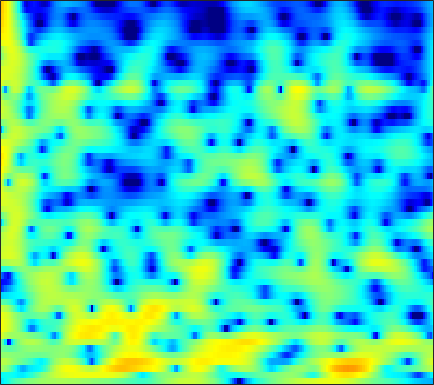

Values plotted in this chart, from the file beside it:
-7.7087, -7.0529, -6.0834, -5.1409, -4.4918, -3.7016, -2.9989, -2.5266, -1.9689, -1.4746, -1.0249, -0.71787, -0.34322, -0.010321, 0.2116, 0.47386, 0.70425, 0.86282, 1.057, 1.2263, 1.3738, 1.464, 1.5576, 1.6327
-6.186, -5.952, -5.711, -5.626, -5.675, -5.894, -6.268, -6.596, -7.01, -7.246, -7.149, -6.82, -6.095, -5.158, -4.389, -3.362, -2.376, -1.676, -0.7954, 0.01254, 0.7557, 1.27, 1.908, 2.486
1.887, 1.386, 0.604, -0.3588, -1.214, -2.588, -4.275, -5.748, -7.854, -9.686, -10.3, -9.853, -8.765, -7.794, -7.295, -6.963, -6.79, -6.651, -6.194, -5.212, -3.751, -2.512, -0.8598, 0.6638
2.908, 2.703, 2.363, 1.96, 1.617, 1.113, 0.5575, 0.14, -0.4119, -0.9464, -1.459, -1.83, -2.352, -2.955, -3.495, -4.346, -5.347, -6.101, -6.839, -6.773, -5.743, -4.569, -2.866, -1.327
0.7621, 0.7593, 0.6963, 0.5951, 0.5054, 0.3763, 0.2444, 0.1524, 0.04134, -0.06907, -0.1912, -0.2805, -0.409, -0.5566, -0.6663, -0.8061, -0.9218, -0.9939, -1.019, -0.9634, -0.8211, -0.6521, -0.4041, -0.1042
-0.4044, -0.8839, -1.468, -1.866, -1.98, -1.868, -1.527, -1.182, -0.6926, -0.2388, 0.1205, 0.3403, 0.5655, 0.7042, 0.7615, 0.771, 0.7311, 0.6683, 0.5514, 0.4358, 0.3181, 0.2537, 0.1911, 0.1661
-0.1325, -2.582, -7.607, -20.07, -17.94, -7.854, -3.745, -1.852, -0.1378, 0.9901, 1.734, 2.098, 2.387, 2.503, 2.503, 2.391, 2.16, 1.915, 1.462, 0.8513, 0.1044, -0.5595, -1.506, -2.367
4.699, 3.797, 2.687, 1.851, 1.459, 1.248, 1.256, 1.306, 1.302, 1.161, 0.905, 0.6377, 0.2273, -0.1958, -0.4799, -0.7993, -1.03, -1.202, -1.519, -2.006, -2.871, -3.818, -5.7, -8.555
5.945, 5.464, 4.791, 4.093, 3.549, 2.782, 1.929, 1.218, 0.1021, -1.271, -3.003, -4.637, -7.412, -10.9, -13.15, -12.64, -9.827, -8.029, -6.296, -5.163, -4.491, -4.21, -3.999, -3.851
5.758, 5.43, 4.892, 4.25, 3.704, 2.886, 1.954, 1.173, 0.03409, -1.279, -2.784, -4.029, -5.766, -7.344, -8.085, -8.059, -7.074, -6.191, -5.061, -4.256, -3.757, -3.529, -3.417, -3.443
5.269, 4.983, 4.451, 3.775, 3.188, 2.313, 1.374, 0.6696, -0.2042, -0.9584, -1.516, -1.79, -1.978, -1.986, -1.885, -1.679, -1.381, -1.167, -0.9804, -0.9297, -1.132, -1.53, -2.419, -3.836
3.381, 3.023, 2.357, 1.444, 0.5804, -0.8327, -2.595, -4.18, -6.4, -7.897, -7.397, -6.065, -4.112, -2.382, -1.296, -0.1088, 0.7742, 1.243, 1.7, 1.911, 1.863, 1.655, 1.152, 0.383
-1.756, -2.038, -2.519, -3.178, -3.84, -4.991, -6.548, -8.057, -10.38, -12.04, -10.94, -8.834, -6.069, -3.796, -2.408, -0.9232, 0.2441, 0.9343, 1.632, 2.111, 2.421, 2.55, 2.593, 2.548
-8.338, -8.165, -7.845, -7.511, -7.282, -7.044, -6.838, -6.664, -6.348, -5.83, -5.082, -4.386, -3.337, -2.21, -1.387, -0.3937, 0.4749, 1.043, 1.674, 2.163, 2.506, 2.684, 2.831, 2.88
-17.5, -15.58, -13.58, -11.97, -10.86, -9.454, -8.096, -7.117, -5.887, -4.708, -3.576, -2.768, -1.732, -0.7763, -0.1221, 0.6772, 1.367, 1.825, 2.31, 2.68, 2.937, 3.044, 3.092, 3.024
-18.74, -18.48, -18.23, -17.29, -15.77, -13, -10.18, -8.297, -6.105, -4.291, -2.775, -1.8, -0.6813, 0.2578, 0.857, 1.556, 2.144, 2.494, 2.875, 3.152, 3.322, 3.367, 3.306, 3.108
-13.51, -14.98, -17.7, -19.77, -17.44, -12.66, -8.919, -6.782, -4.555, -2.835, -1.518, -0.7282, 0.1088, 0.7603, 1.177, 1.644, 2.009, 2.263, 2.56, 2.779, 2.929, 2.982, 2.97, 2.827
-4.836, -4.791, -4.656, -4.284, -3.834, -3.024, -2.105, -1.432, -0.6578, -0.1171, 0.1981, 0.2904, 0.2202, 0.05285, -0.06867, -0.1675, -0.06718, 0.0938, 0.431, 0.7687, 1.047, 1.222, 1.368, 1.473
1.434, 1.738, 2.056, 2.328, 2.498, 2.661, 2.715, 2.659, 2.41, 1.903, 1.052, 0.1507, -1.485, -3.72, -5.704, -7.919, -7.878, -6.567, -4.795, -3.515, -2.86, -2.722, -2.8, -2.932
3.695, 3.95, 4.209, 4.337, 4.354, 4.253, 3.987, 3.654, 2.996, 2.073, 0.8022, -0.4451, -2.522, -5.317, -7.795, -10.73, -10.68, -9.247, -7.487, -6.656, -6.721, -7.448, -9.644, -14.28
3.431, 3.727, 4.009, 4.143, 4.14, 3.98, 3.647, 3.274, 2.613, 1.767, 0.761, -0.09759, -1.306, -2.47, -3.312, -4.149, -4.75, -5.001, -5.26, -5.491, -5.993, -6.478, -7.392, -8.224
2.748, 3.202, 3.625, 3.874, 3.921, 3.817, 3.494, 3.119, 2.443, 1.578, 0.5791, -0.2127, -1.271, -2.197, -2.778, -3.329, -3.613, -3.702, -3.723, -3.72, -3.779, -3.892, -4.06, -4.288
2.31, 2.889, 3.518, 3.953, 4.138, 4.164, 3.9, 3.5, 2.674, 1.487, -0.08865, -1.522, -3.684, -5.775, -6.68, -6.57, -5.41, -4.471, -3.387, -2.647, -2.136, -1.932, -1.814, -1.925
0.1802, 1.016, 2.208, 3.223, 3.792, 4.219, 4.258, 3.998, 3.258, 2.01, 0.1426, -1.769, -5.301, -10.63, -14.47, -11, -6.866, -4.844, -3.082, -1.942, -1.258, -0.9205, -0.737, -0.7277
-9.191, -4.642, -0.8757, 1.482, 2.651, 3.638, 4.084, 4.12, 3.8, 3.119, 2.102, 1.194, -0.1066, -1.318, -1.979, -2.428, -2.5, -2.442, -2.298, -2.187, -2.15, -2.151, -2.145, -2.17
-1.559, -0.5527, 0.955, 2.248, 3.004, 3.702, 4.054, 4.116, 3.956, 3.542, 2.922, 2.343, 1.464, 0.5052, -0.2572, -1.274, -2.339, -3.16, -4.323, -5.435, -6.4, -6.897, -7.133, -6.993
3.032, 3.139, 3.373, 3.628, 3.79, 3.919, 3.926, 3.829, 3.558, 3.117, 2.512, 1.942, 1.033, -0.05253, -1.008, -2.489, -4.281, -5.874, -8.531, -12.01, -16.72, -20.26, -19.05, -15.38
4.464, 4.326, 4.164, 4.027, 3.922, 3.766, 3.566, 3.372, 3.026, 2.567, 1.965, 1.411, 0.5167, -0.5714, -1.51, -3.014, -4.783, -6.321, -8.686, -11.42, -14.22, -15.74, -16.05, -15.14
4.837, 4.456, 3.986, 3.606, 3.393, 3.184, 3.024, 2.902, 2.693, 2.386, 1.937, 1.506, 0.7629, -0.1422, -0.9467, -2.156, -3.483, -4.557, -5.979, -7.399, -8.592, -9.317, -10.06, -10.57
4.699, 3.694, 2.461, 1.637, 1.425, 1.623, 2.08, 2.424, 2.757, 2.874, 2.755, 2.503, 1.974, 1.213, 0.503, -0.5743, -1.82, -2.801, -4.076, -5.233, -6.112, -6.581, -6.942, -7.083
4.438, 1.78, -3.492, -11.27, -8.027, -2.343, 0.7093, 2.104, 3.244, 3.823, 3.988, 3.872, 3.457, 2.719, 1.989, 0.7101, -0.9322, -2.386, -4.652, -6.917, -8.397, -8.319, -7.04, -5.55
5.511, 3.798, 1.491, -0.1474, -0.4358, 0.1547, 1.01, 1.55, 2.032, 2.273, 2.282, 2.16, 1.778, 1.157, 0.4879, -0.754, -2.435, -4.103, -7.227, -11.81, -16.96, -14.42, -9.414, -6.155
6.506, 5.557, 4.27, 3.043, 2.2, 1.2, 0.2954, -0.2998, -0.9569, -1.397, -1.596, -1.635, -1.683, -1.807, -2.067, -2.561, -3.282, -3.948, -4.853, -5.593, -5.935, -5.746, -5.049, -4.056
7.308, 6.493, 5.227, 3.745, 2.464, 0.4569, -1.981, -4.131, -7.212, -9.015, -8.038, -6.665, -5.098, -4.153, -3.748, -3.552, -3.644, -3.801, -3.981, -4.095, -3.99, -3.747, -3.28, -2.664
7.562, 6.861, 5.715, 4.291, 3.001, 0.8787, -1.845, -4.419, -8.556, -11.31, -9.425, -7.436, -5.651, -4.724, -4.444, -4.578, -5.058, -5.522, -6.134, -6.375, -6.033, -5.517, -4.548, -3.536
6.71, 6.238, 5.486, 4.585, 3.802, 2.622, 1.334, 0.3451, -0.844, -1.745, -2.283, -2.549, -2.908, -3.431, -4.101, -5.41, -7.412, -9.564, -13.82, -18.07, -14.81, -11.4, -8.265, -6.17
4.724, 4.543, 4.333, 4.093, 3.867, 3.494, 3.029, 2.627, 2.049, 1.45, 0.8305, 0.3191, -0.4313, -1.365, -2.24, -3.66, -5.468, -7.103, -9.448, -10.92, -10.39, -9.288, -7.838, -6.839
0.2955, 0.7833, 1.714, 2.571, 3.053, 3.45, 3.582, 3.545, 3.333, 2.978, 2.499, 2.089, 1.476, 0.7643, 0.2099, -0.6158, -1.484, -2.137, -2.897, -3.491, -3.943, -4.236, -4.666, -5.428
-11.74, -5.375, -1.262, 1.002, 2.056, 2.891, 3.268, 3.324, 3.173, 2.825, 2.357, 1.977, 1.452, 0.9928, 0.7013, 0.365, 0.07986, -0.09897, -0.3111, -0.5668, -0.8855, -1.178, -1.763, -2.624
-0.2369, 0.1554, 0.9731, 1.703, 2.076, 2.293, 2.19, 1.911, 1.298, 0.4645, -0.506, -1.252, -2.087, -2.521, -2.582, -2.271, -1.703, -1.256, -0.7325, -0.332, -0.04091, 0.05715, 0.03355, -0.1174
3.255, 3.015, 2.73, 2.437, 2.147, 1.624, 0.8596, 0.09411, -1.238, -3.005, -5.357, -7.626, -11.22, -13.46, -11.77, -8.385, -5.736, -4.198, -2.583, -1.363, -0.4634, 0.04469, 0.569, 0.9305
3.943, 3.493, 2.88, 2.232, 1.696, 0.865, -0.1576, -1.081, -2.6, -4.509, -6.892, -9.038, -12.08, -13.66, -12.57, -9.699, -7.039, -5.393, -3.599, -2.158, -1.016, -0.2984, 0.4787, 1.073
3.505, 2.844, 2.073, 1.414, 0.9657, 0.3151, -0.4691, -1.203, -2.424, -3.883, -5.468, -6.593, -7.733, -8.285, -8.046, -7.156, -5.817, -4.737, -3.359, -2.111, -1.03, -0.3459, 0.4107, 1.051
2.026, 0.4884, -0.73, -0.6298, -0.1465, 0.3822, 0.4446, 0.1019, -0.8277, -2.385, -4.606, -6.697, -9.909, -11.56, -10.34, -7.652, -5.34, -3.929, -2.401, -1.264, -0.4278, 0.06662, 0.6412, 1.153
1.027, -4.137, -11.28, -3.157, 0.05767, 2.287, 3.169, 3.22, 2.603, 1.237, -0.9272, -3.157, -6.808, -9.126, -7.835, -5.164, -3.047, -2.009, -1.201, -0.8524, -0.7898, -0.8425, -0.9529, -0.9919
4.751, 3.857, 3.133, 3.079, 3.309, 3.631, 3.74, 3.614, 3.099, 2.266, 1.166, 0.2407, -0.9797, -1.925, -2.431, -2.952, -3.47, -3.94, -4.821, -5.981, -7.411, -8.694, -10.83, -13.31
5.023, 4.758, 4.47, 4.258, 4.129, 3.946, 3.679, 3.385, 2.859, 2.159, 1.302, 0.5707, -0.4966, -1.635, -2.594, -3.975, -5.655, -7.131, -9.43, -12.23, -15.35, -17.68, -20.37, -22.45
4.195, 4.265, 4.348, 4.38, 4.349, 4.218, 3.957, 3.663, 3.151, 2.474, 1.645, 0.9252, -0.1634, -1.443, -2.542, -4.208, -6.2, -7.995, -10.9, -14.81, -20.61, -28.05, -28.61, -21.75
2.308, 2.91, 3.61, 4.109, 4.329, 4.417, 4.282, 4.043, 3.545, 2.876, 2.043, 1.323, 0.2575, -0.9504, -1.925, -3.339, -4.883, -6.113, -7.958, -9.859, -11.62, -12.64, -13.2, -12.91
-0.5784, 1.242, 2.92, 3.959, 4.417, 4.655, 4.544, 4.259, 3.648, 2.83, 1.84, 1.021, -0.1057, -1.198, -1.986, -2.982, -3.889, -4.528, -5.356, -6.089, -6.677, -7.032, -7.304, -7.406
1.059, 2.516, 3.888, 4.691, 4.963, 4.949, 4.534, 3.982, 2.961, 1.63, 0.06426, -1.196, -2.867, -4.243, -4.978, -5.496, -5.618, -5.593, -5.447, -5.312, -5.211, -5.126, -5.051, -5.009
4.912, 5.246, 5.535, 5.555, 5.359, 4.799, 3.874, 2.929, 1.302, -0.8074, -3.49, -5.968, -10.12, -14.95, -16.43, -13.85, -11.16, -9.696, -8.287, -7.291, -6.564, -6.132, -5.699, -5.391
6.714, 6.616, 6.319, 5.797, 5.241, 4.246, 2.942, 1.74, -0.19, -2.538, -5.37, -7.865, -11.67, -15.32, -16.54, -15.66, -14.02, -12.91, -11.76, -10.72, -9.764, -9.14, -8.379, -7.771
7.552, 7.247, 6.646, 5.815, 5.038, 3.783, 2.277, 0.982, -0.9553, -3.108, -5.434, -7.241, -9.626, -11.88, -13.32, -14.84, -16, -16.58, -16.55, -15.73, -14.38, -13.27, -11.93, -10.86
8.147, 7.691, 6.873, 5.812, 4.855, 3.373, 1.664, 0.2458, -1.807, -3.99, -6.272, -8.034, -10.39, -12.88, -14.86, -17.86, -21.91, -26.63, -32.71, -24.97, -19.89, -17.43, -15.09, -13.45
8.671, 8.076, 7.056, 5.768, 4.62, 2.852, 0.8106, -0.8901, -3.344, -5.947, -8.557, -10.42, -12.68, -14.71, -16.16, -18.13, -20.18, -21.61, -22.25, -21.23, -19.26, -17.75, -15.92, -14.46
9.068, 8.364, 7.184, 5.714, 4.404, 2.357, -0.08289, -2.203, -5.482, -9.382, -13.86, -17.08, -19.24, -18.85, -18.43, -18.33, -18.52, -18.71, -18.88, -18.7, -18.1, -17.31, -16.09, -14.8
9.131, 8.383, 7.16, 5.659, 4.34, 2.279, -0.1716, -2.316, -5.691, -9.868, -15.12, -19.48, -21.54, -19.6, -18.51, -18, -18.37, -19.02, -20.52, -22.03, -22.39, -21.26, -18.66, -16.09
